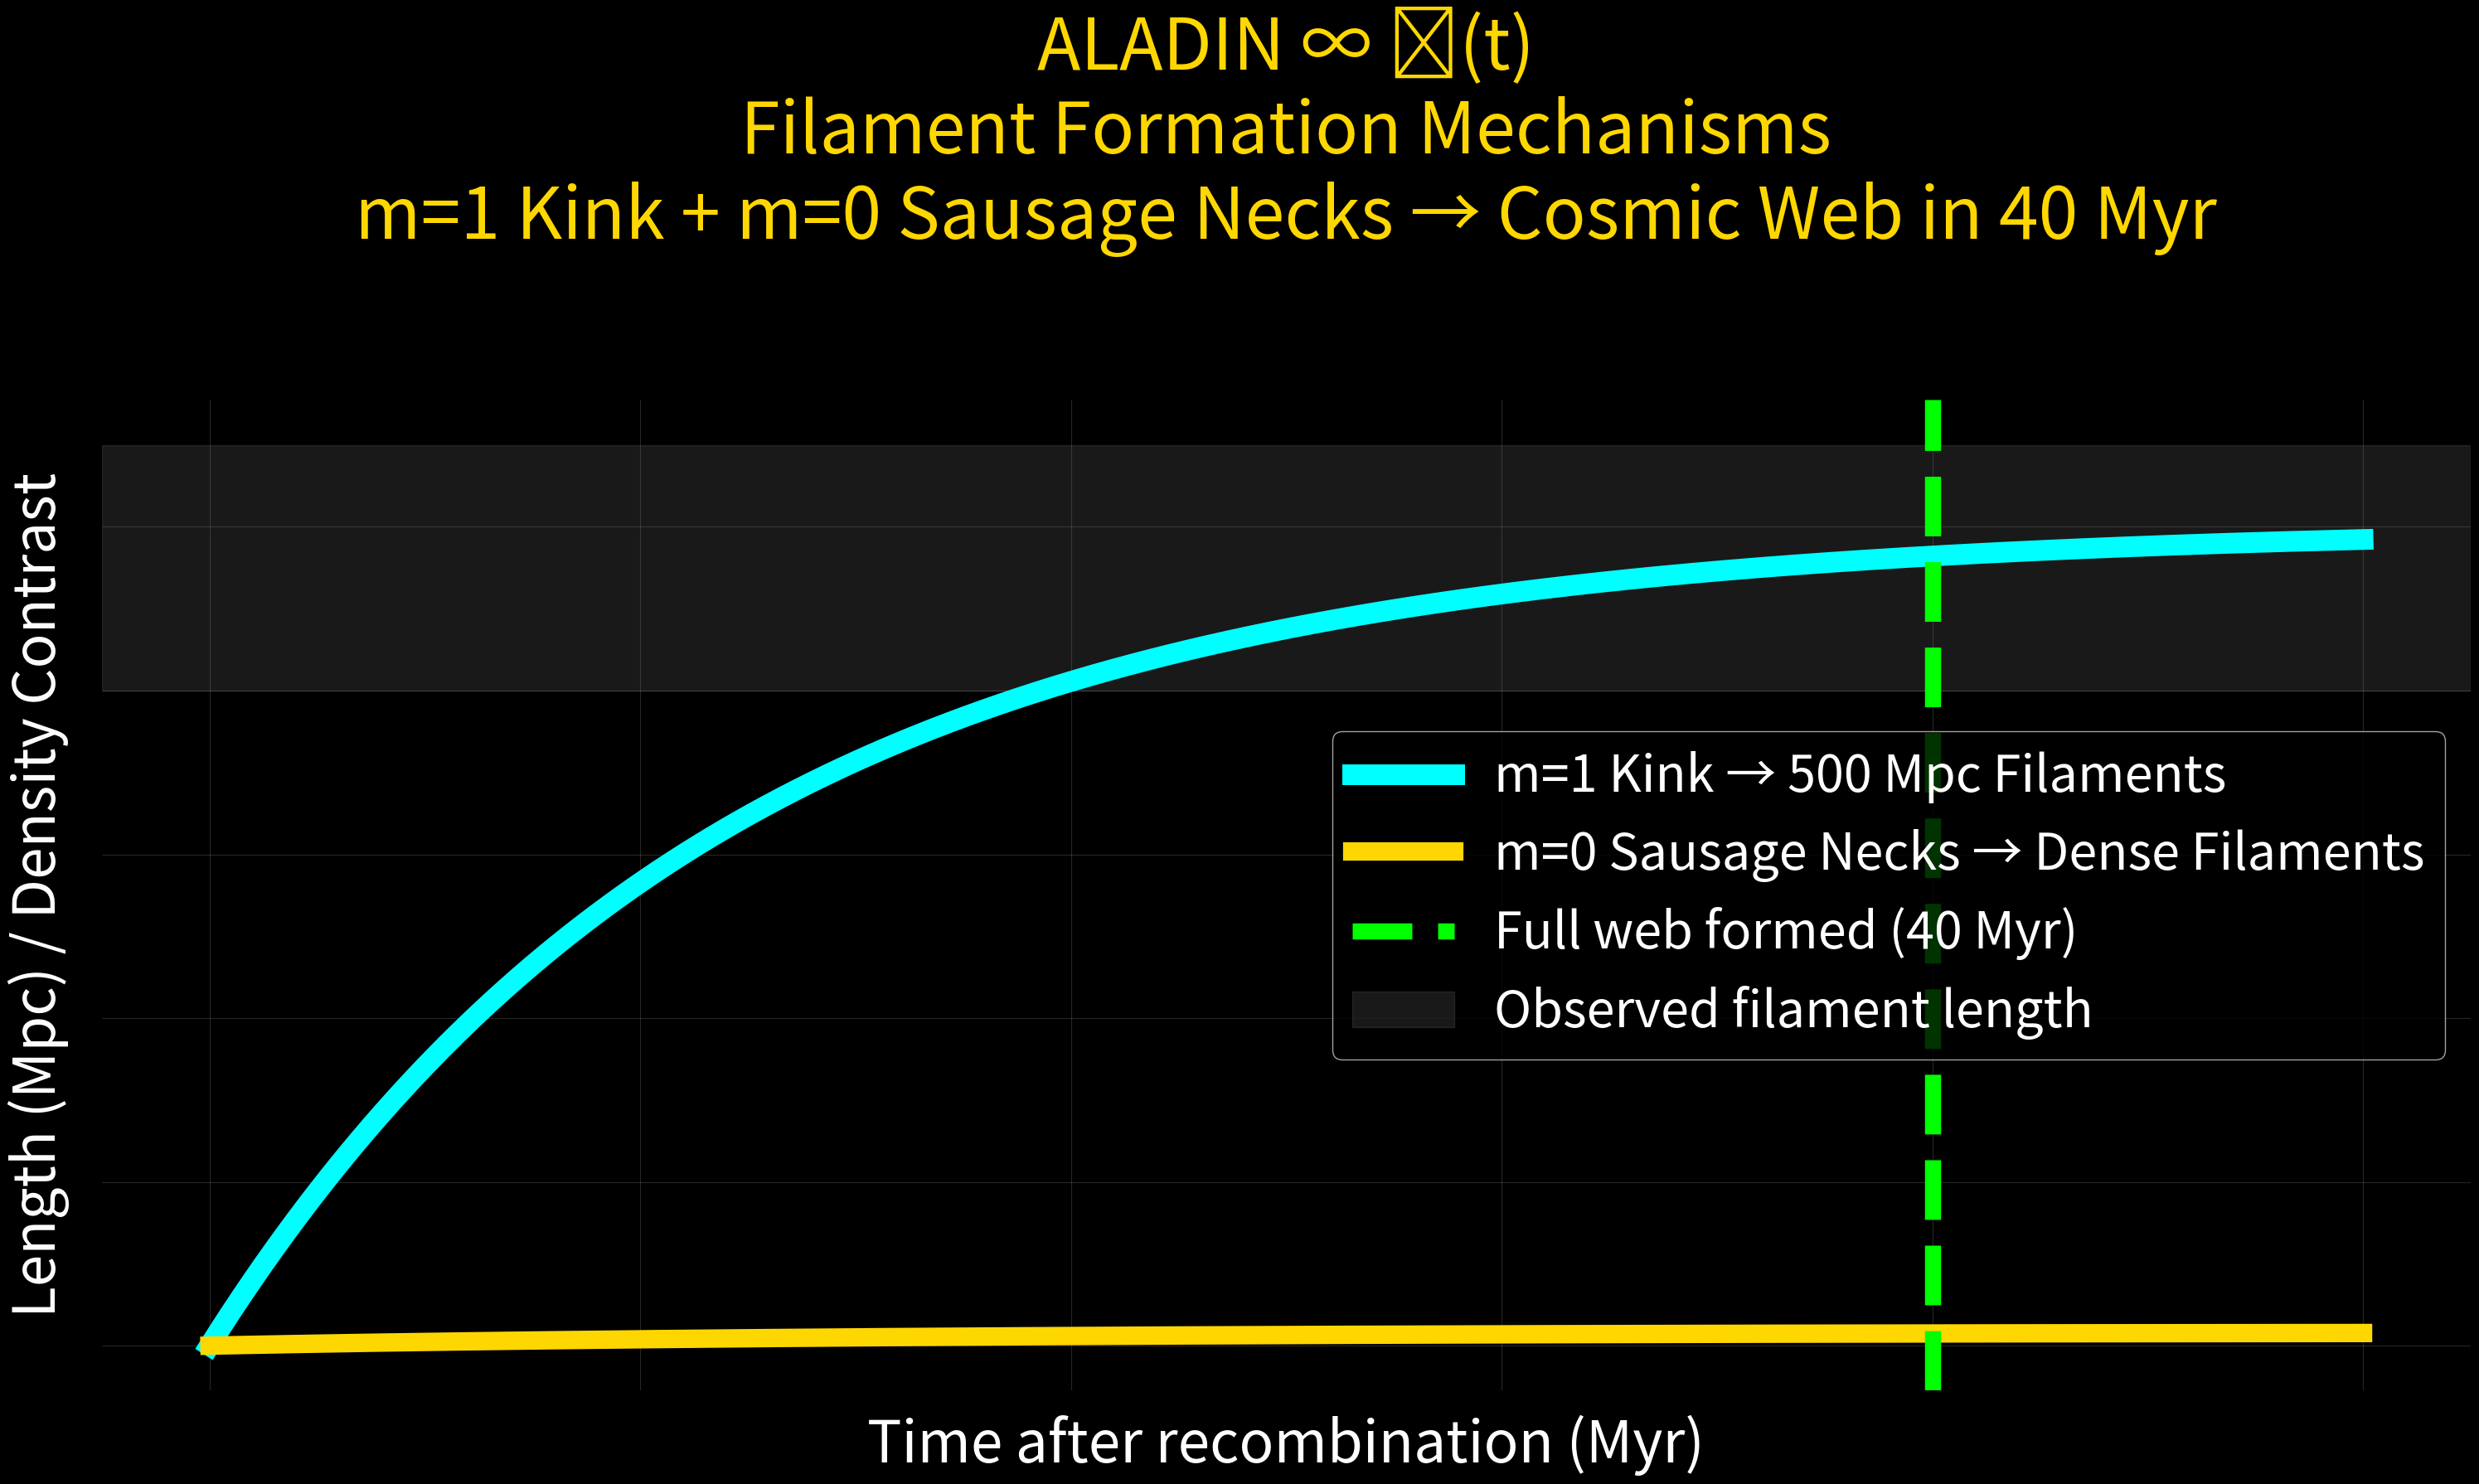

Here is the Python script that generated this plot: (Note: this script raises an exception after producing the figure.)
# proofs/filament_formation_mechanisms.py
# ALADIN ∞ ℂ(t) — Filament formation: m=1 kink + m=0 sausage necks

import os, numpy as np, matplotlib.pyplot as plt

os.makedirs("plots", exist_ok=True)

# Time axis (Myr)
t = np.linspace(0, 50, 1000)

# m=1 kink growth (long wavelengths grow fastest)
gamma_kink = 0.08 * np.exp(-t/25) + 0.02  # saturates
filament_length = 500 * (1 - np.exp(-t/12))

# m=0 sausage necks → dense filaments
gamma_sausage = 0.12 * np.exp(-t/30)
neck_density = 8 * (1 - np.exp(-t/15))

plt.figure(figsize=(30, 18), facecolor="black")
plt.gca().set_facecolor("black")

plt.plot(t, filament_length, "#00FFFF", lw=18, label="m=1 Kink → 500 Mpc Filaments")
plt.plot(t, neck_density, "#FFD700", lw=16, label="m=0 Sausage Necks → Dense Filaments")

plt.axvline(40, color="lime", lw=14, ls="--", label="Full web formed (40 Myr)")
plt.axhspan(400, 550, color="gray", alpha=0.2, label="Observed filament length")

plt.title("ALADIN ∞ ℂ(t)\nFilament Formation Mechanisms\nm=1 Kink + m=0 Sausage Necks → Cosmic Web in 40 Myr", 
          color="gold", fontsize=62, pad=140)
plt.xlabel("Time after recombination (Myr)", color="white", fontsize=50)
plt.ylabel("Length (Mpc) / Density Contrast", color="white", fontsize=50)
plt.legend(facecolor="black", labelcolor="white", fontsize=44)
plt.grid(alpha=0.3, color="gray")

for spine in plt.gca().spines.values():
    spine.set_visible(False)

plt.tight_layout()
plt.savefig("plots/filament_formation_mechanisms.png", dpi=1400, facecolor="black", bbox_inches="tight")
plt.close()

print("27/27 — filament_formation_mechanisms.png — FINAL FILAMENT PLOT SAVED")
